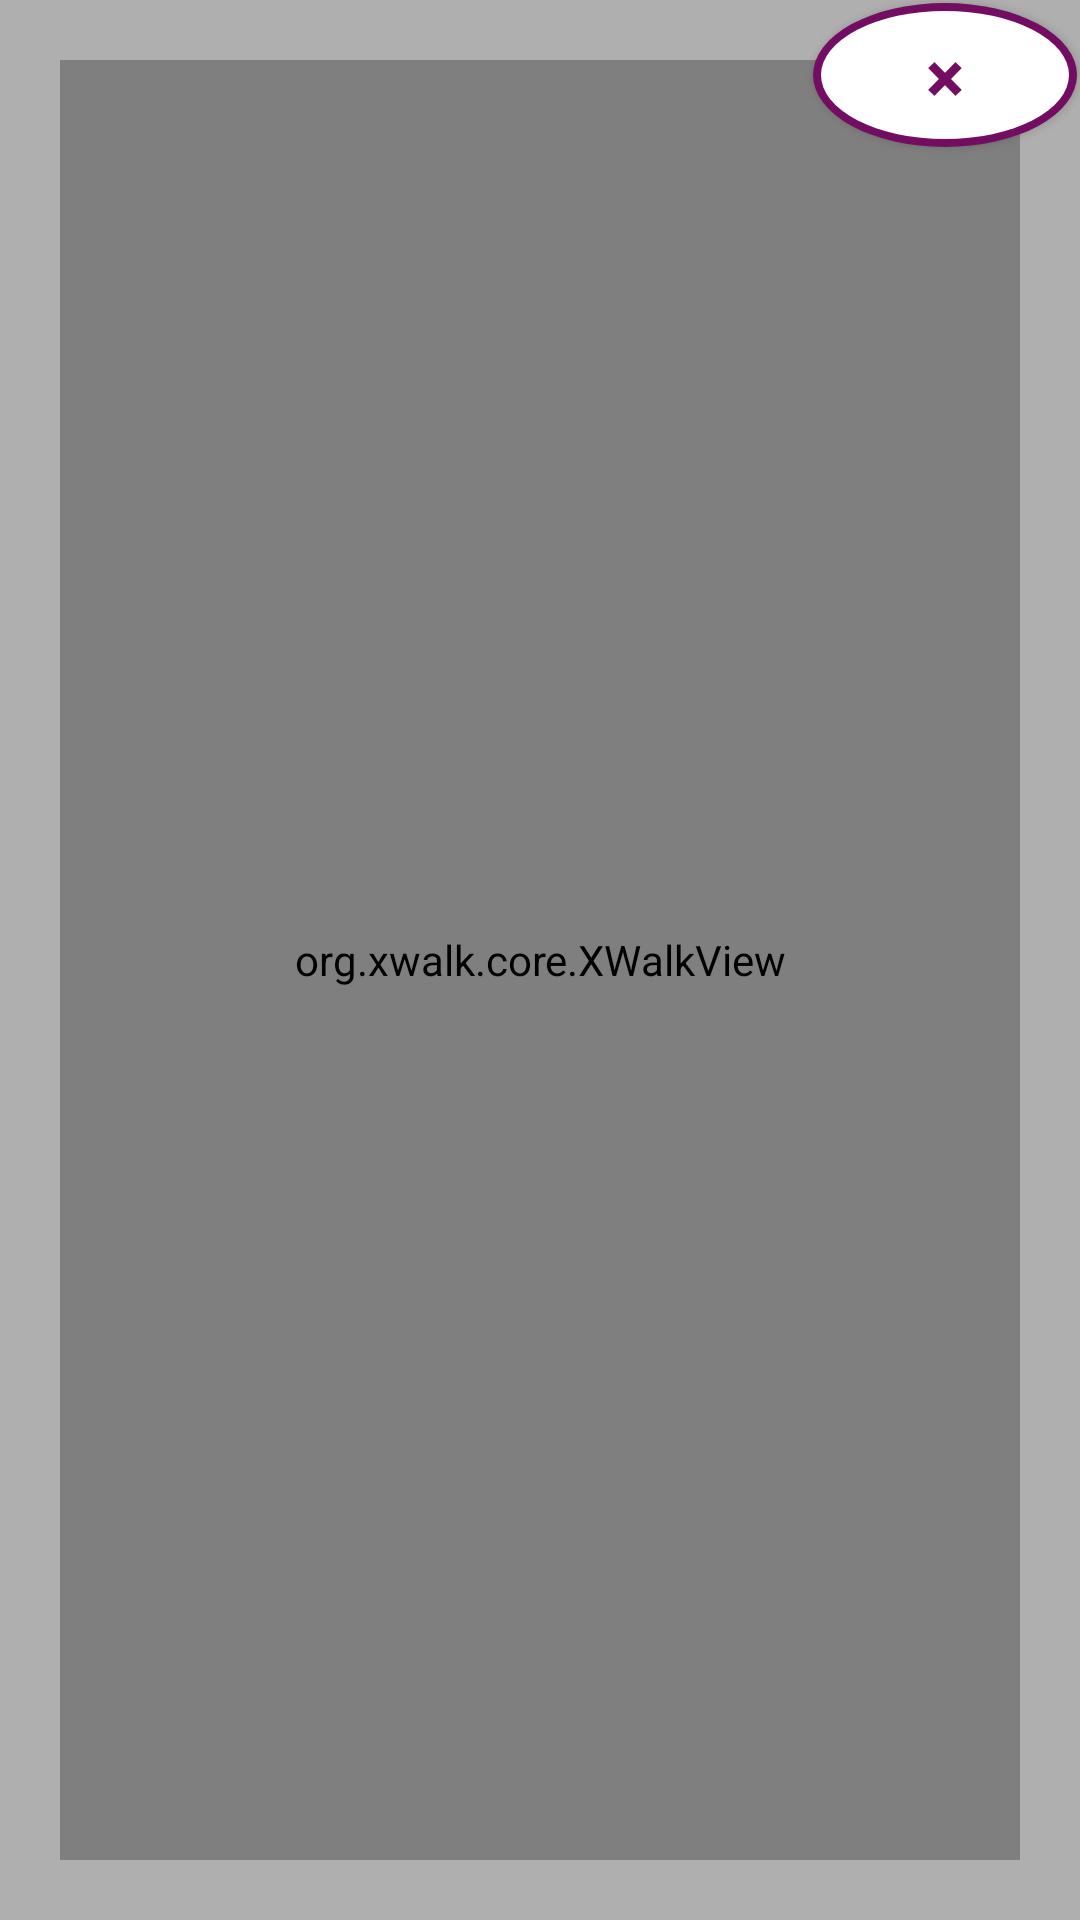

Android layout source for this screen:
<!-- AndroidManifest.xml: fallback theme Theme.MaterialComponents.DayNight.NoActionBar -->
<!-- res/layout/modal_activity.xml -->
<RelativeLayout xmlns:android="http://schemas.android.com/apk/res/android"
    xmlns:tools="http://schemas.android.com/tools"
    android:layout_width="match_parent"
    android:layout_height="match_parent"
    android:background="#50000000"
    tools:context="com.bakerframework.baker.activity.ModalActivity">

    <FrameLayout
        android:layout_width="match_parent"
        android:layout_height="match_parent"
        android:layout_alignParentRight="true"
        android:layout_alignParentEnd="true"
        android:layout_alignParentBottom="true"
        android:layout_alignParentTop="true"
        android:layout_alignParentLeft="true"
        android:layout_alignParentStart="true"
        android:layout_marginLeft="20dp"
        android:layout_marginRight="20dp"
        android:layout_marginBottom="20dp"
        android:layout_marginTop="20dp">

        <org.xwalk.core.XWalkView
            android:id="@+id/modalWebView"
            android:layout_width="match_parent"
            android:layout_height="match_parent"
            android:scrollbarThumbVertical="@drawable/baker_scrollbar_vertical"
            android:scrollbarThumbHorizontal="@drawable/baker_scrollbar_horizontal"
            android:layout_gravity="center"/>

    </FrameLayout>

    <Button
        android:layout_width="wrap_content"
        android:layout_height="wrap_content"
        android:background="@drawable/baker_modal_button"
        android:id="@+id/btnCloseModal"
        android:layout_alignParentTop="true"
        android:layout_alignParentRight="true"
        android:layout_alignParentEnd="true"
        android:layout_marginTop="1dp"
        android:layout_marginRight="1dp"
        android:text="×"
        android:textColor="#720d61"
        android:textSize="24sp"
        android:textStyle="bold" />

</RelativeLayout>
<!-- resources referenced by this layout -->
<resources>
  <!-- drawable baker_modal_button (drawable-hdpi) -->
  <?xml version="1.0" encoding="utf-8" ?>
  <layer-list xmlns:android="http://schemas.android.com/apk/res/android">
  
      
      <item>
          <shape android:shape="oval">
              <size android:width="40dp" android:height="40dp" />
              <gradient android:angle="90" android:startColor="#720d61" android:endColor="#720d61" />
          </shape>
      </item>
  
      
      <item android:top="0.5dp" android:left="0.5dp" android:right="0.5dp" android:bottom="0.5dp">
          <shape android:shape="oval">
              <gradient android:angle="90" android:startColor="#720d61" android:endColor="#720d61" />
          </shape>
      </item>
  
      
      <item android:top="2.8dp" android:left="2.8dp" android:right="2.8dp" android:bottom="2.8dp">
          <shape android:shape="oval">
              <solid android:color="#ffffff" />
          </shape>
      </item>
  
  </layer-list>
  <!-- drawable baker_scrollbar_horizontal (drawable) -->
  <?xml version="1.0" encoding="utf-8"?>
  <shape xmlns:android="http://schemas.android.com/apk/res/android" >
  
      <gradient
          android:angle="45"
          android:endColor="#720d61"
          android:centerColor="#720d61"
          android:startColor="#720d61" />
  
      <corners android:radius="0dp" />
      <size android:height="3dp"/>
      <padding
          android:top="0.5dp"
          android:bottom="0.5dp"/>
  
  </shape>
  <!-- drawable baker_scrollbar_vertical (drawable) -->
  <?xml version="1.0" encoding="utf-8"?>
  <shape xmlns:android="http://schemas.android.com/apk/res/android" >
  
      <gradient
          android:angle="45"
          android:endColor="#720d61"
          android:centerColor="#720d61"
          android:startColor="#720d61" />
  
      <corners android:radius="0dp" />
      <size android:width="3dp"/>
      <padding
          android:left="0.5dp"
          android:right="0.5dp"/>
  
  </shape>
</resources>
